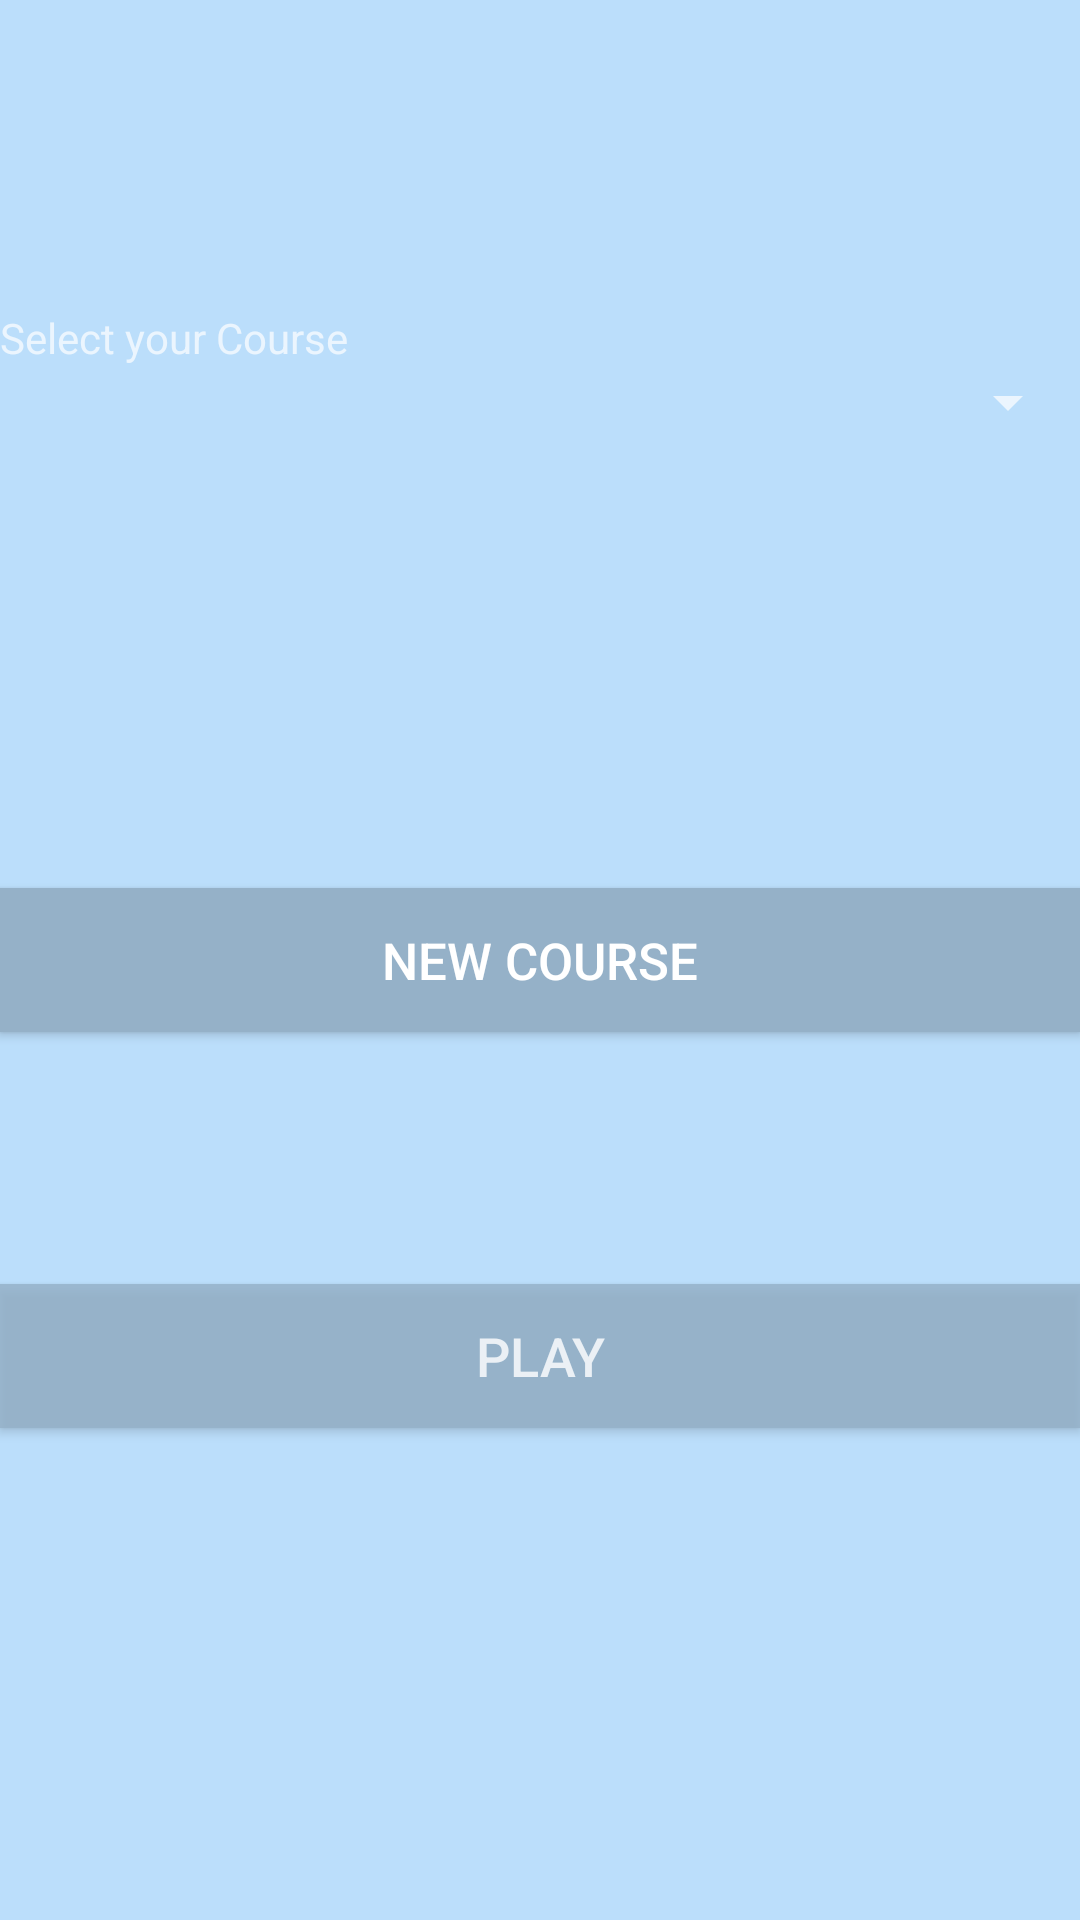

Reconstruct the res/layout file that produces this screen, plus the resources it refers to.
<!-- AndroidManifest.xml: activity theme Theme.AppCompat.NoActionBar -->
<!-- res/layout/activity_main.xml -->
<?xml version="1.0" encoding="utf-8"?>
<RelativeLayout
    xmlns:android="http://schemas.android.com/apk/res/android"
    xmlns:app="http://schemas.android.com/apk/res-auto"
    xmlns:tools="http://schemas.android.com/tools" android:layout_width="fill_parent"
    android:layout_height="match_parent" android:fitsSystemWindows="true"
    tools:context=".MainActivity"
    android:background="#BBDEFB">

    <Button
        android:layout_width="250dp"
        android:layout_height="wrap_content"
        android:text="@string/playButton"
        android:id="@+id/playButton"

        android:onClick="playGame"
        android:background="#95b1c8"
        android:textColor="#FFFFFF"
        android:textSize="18dp"
        android:alpha=".8"
        android:layout_marginBottom="164dp"
        android:layout_alignParentBottom="true"
        android:layout_alignParentStart="true"
        android:layout_alignParentEnd="true" />

    <Button
        android:layout_width="250dp"
        android:layout_height="wrap_content"
        android:text="@string/newCourseButton"
        android:id="@+id/newCourseButton"
        android:background="#95b1c8"
        android:textColor="#FFFFFF"
        android:textSize="17dp"
        android:layout_centerVertical="true"
        android:layout_alignParentStart="true"
        android:layout_alignParentEnd="true" />

    <Spinner
        android:layout_width="match_parent"
        android:layout_height="wrap_content"
        android:id="@+id/courseSpinner"
        android:clickable="false"
        android:gravity="center_horizontal"
        android:textAlignment="center"
        android:longClickable="false"
        android:focusableInTouchMode="false"
        android:layout_marginBottom="150dp"
        android:layout_above="@+id/newCourseButton"
        android:layout_alignParentStart="true"
        android:textColor="#FFFFFF"
        android:textSize="17dp"/>

    <TextView
        android:layout_width="wrap_content"
        android:layout_height="wrap_content"
        android:textAppearance="?android:attr/textAppearanceSmall"
        android:text="Select your Course"
        android:id="@+id/textView2"
        android:layout_above="@+id/courseSpinner"
        android:layout_alignParentStart="true" />

</RelativeLayout>
<!-- resources referenced by this layout -->
<resources>
  <string name="newCourseButton">New Course</string>
  <string name="playButton">Play</string>
</resources>
